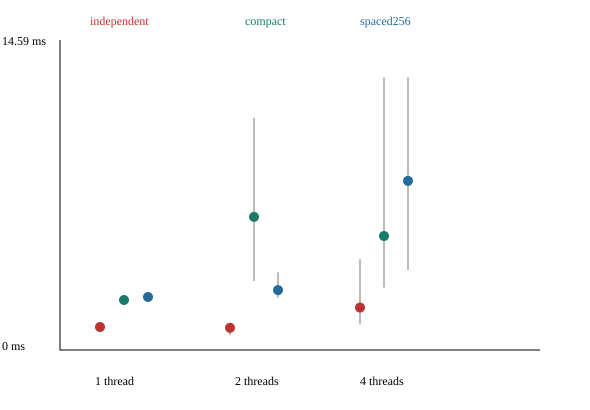

Data behind this chart, as committed beside it:
mode, threads, work, seconds, checksum, expected, ok, atomic_lock_free, spaced_bytes, repeat
independent, 1, 300000, 0.001142, 134999850000, 134999850000, True, True, 256, 0
independent, 1, 300000, 0.001117, 134999850000, 134999850000, True, True, 256, 1
independent, 1, 300000, 0.001102, 134999850000, 134999850000, True, True, 256, 2
independent, 1, 300000, 0.001246, 134999850000, 134999850000, True, True, 256, 3
independent, 1, 300000, 0.0008794, 134999850000, 134999850000, True, True, 256, 4
independent, 2, 300000, 0.001156, 134999850000, 134999850000, True, True, 256, 0
independent, 2, 300000, 0.001217, 134999850000, 134999850000, True, True, 256, 1
independent, 2, 300000, 0.0007146, 134999850000, 134999850000, True, True, 256, 2
independent, 2, 300000, 0.00108, 134999850000, 134999850000, True, True, 256, 3
independent, 2, 300000, 0.000818, 134999850000, 134999850000, True, True, 256, 4
independent, 4, 300000, 0.001249, 134999850000, 134999850000, True, True, 256, 0
independent, 4, 300000, 0.00142, 134999850000, 134999850000, True, True, 256, 1
independent, 4, 300000, 0.004412, 134999850000, 134999850000, True, True, 256, 2
independent, 4, 300000, 0.002835, 134999850000, 134999850000, True, True, 256, 3
independent, 4, 300000, 0.00206, 134999850000, 134999850000, True, True, 256, 4
compact, 1, 300000, 0.002358, 300000, 300000, True, True, 256, 0
compact, 1, 300000, 0.002454, 300000, 300000, True, True, 256, 1
compact, 1, 300000, 0.002415, 300000, 300000, True, True, 256, 2
compact, 1, 300000, 0.002431, 300000, 300000, True, True, 256, 3
compact, 1, 300000, 0.002612, 300000, 300000, True, True, 256, 4
compact, 2, 300000, 0.01129, 300000, 300000, True, True, 256, 0
compact, 2, 300000, 0.00647, 300000, 300000, True, True, 256, 1
compact, 2, 300000, 0.009495, 300000, 300000, True, True, 256, 2
compact, 2, 300000, 0.003361, 300000, 300000, True, True, 256, 3
compact, 2, 300000, 0.003668, 300000, 300000, True, True, 256, 4
compact, 4, 300000, 0.01324, 300000, 300000, True, True, 256, 0
compact, 4, 300000, 0.005289, 300000, 300000, True, True, 256, 1
compact, 4, 300000, 0.005542, 300000, 300000, True, True, 256, 2
compact, 4, 300000, 0.003032, 300000, 300000, True, True, 256, 3
compact, 4, 300000, 0.007933, 300000, 300000, True, True, 256, 4
spaced256, 1, 300000, 0.002605, 300000, 300000, True, True, 256, 0
spaced256, 1, 300000, 0.002398, 300000, 300000, True, True, 256, 1
spaced256, 1, 300000, 0.002579, 300000, 300000, True, True, 256, 2
spaced256, 1, 300000, 0.00262, 300000, 300000, True, True, 256, 3
spaced256, 1, 300000, 0.002515, 300000, 300000, True, True, 256, 4
spaced256, 2, 300000, 0.002951, 300000, 300000, True, True, 256, 0
spaced256, 2, 300000, 0.002598, 300000, 300000, True, True, 256, 1
spaced256, 2, 300000, 0.002549, 300000, 300000, True, True, 256, 2
spaced256, 2, 300000, 0.002914, 300000, 300000, True, True, 256, 3
spaced256, 2, 300000, 0.003774, 300000, 300000, True, True, 256, 4
spaced256, 4, 300000, 0.009691, 300000, 300000, True, True, 256, 0
spaced256, 4, 300000, 0.008221, 300000, 300000, True, True, 256, 1
spaced256, 4, 300000, 0.01326, 300000, 300000, True, True, 256, 2
spaced256, 4, 300000, 0.00389, 300000, 300000, True, True, 256, 3
spaced256, 4, 300000, 0.007105, 300000, 300000, True, True, 256, 4
